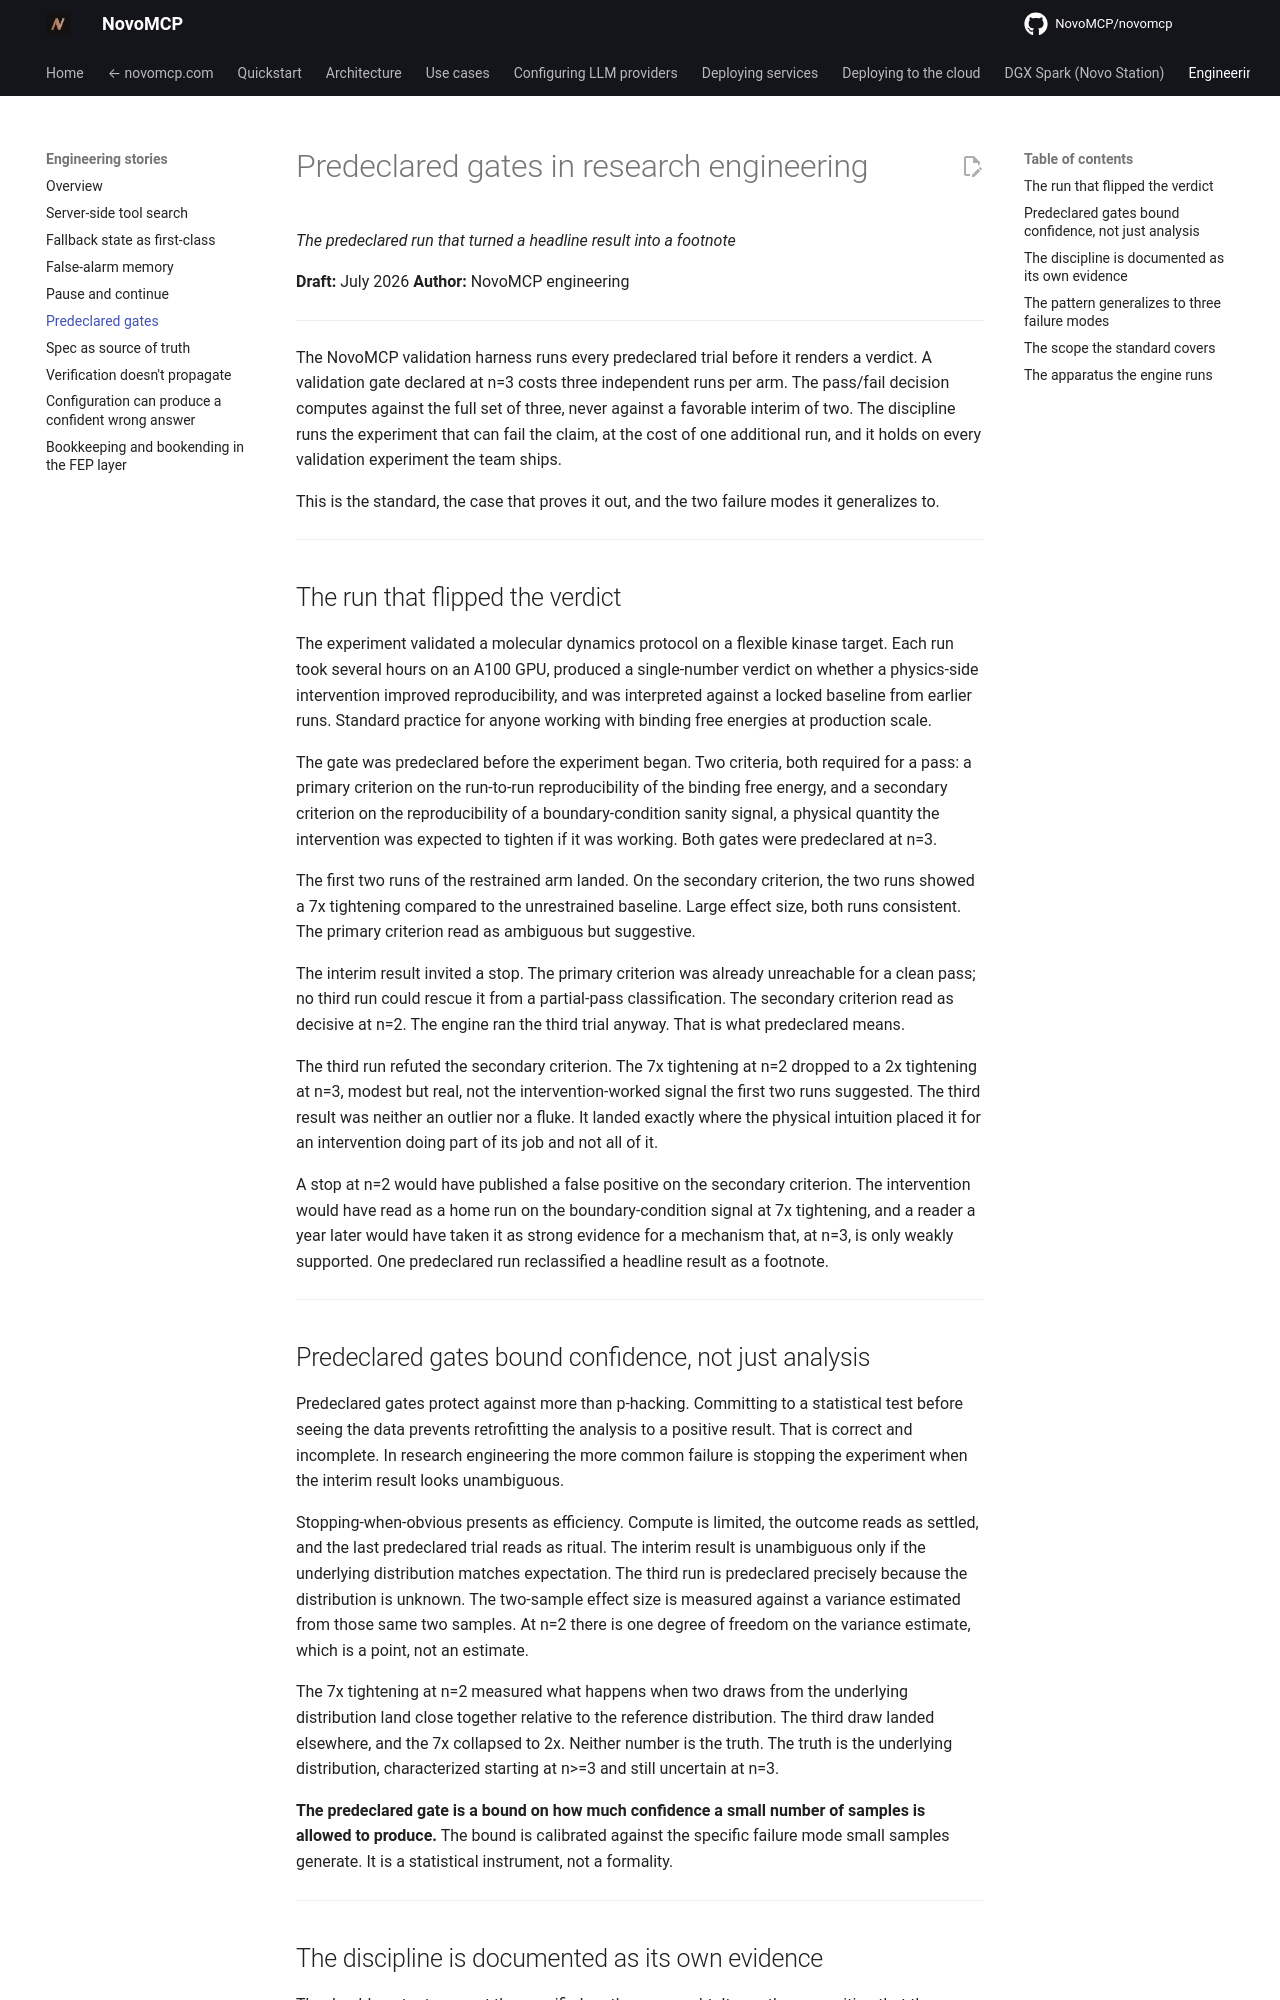

repository: NovoMCP/novomcp · page: engineering-stories/predeclared-gates/index.html · generator: mkdocs

# Predeclared gates in research engineering

*The predeclared run that turned a headline result into a footnote*

**Draft:** July 2026
**Author:** NovoMCP engineering

---

The NovoMCP validation harness runs every predeclared trial before it renders a verdict. A validation gate declared at n=3 costs three independent runs per arm. The pass/fail decision computes against the full set of three, never against a favorable interim of two. The discipline runs the experiment that can fail the claim, at the cost of one additional run, and it holds on every validation experiment the team ships.

This is the standard, the case that proves it out, and the two failure modes it generalizes to.

---

## The run that flipped the verdict

The experiment validated a molecular dynamics protocol on a flexible kinase target. Each run took several hours on an A100 GPU, produced a single-number verdict on whether a physics-side intervention improved reproducibility, and was interpreted against a locked baseline from earlier runs. Standard practice for anyone working with binding free energies at production scale.

The gate was predeclared before the experiment began. Two criteria, both required for a pass: a primary criterion on the run-to-run reproducibility of the binding free energy, and a secondary criterion on the reproducibility of a boundary-condition sanity signal, a physical quantity the intervention was expected to tighten if it was working. Both gates were predeclared at n=3.

The first two runs of the restrained arm landed. On the secondary criterion, the two runs showed a 7x tightening compared to the unrestrained baseline. Large effect size, both runs consistent. The primary criterion read as ambiguous but suggestive.

The interim result invited a stop. The primary criterion was already unreachable for a clean pass; no third run could rescue it from a partial-pass classification. The secondary criterion read as decisive at n=2. The engine ran the third trial anyway. That is what predeclared means.

The third run refuted the secondary criterion. The 7x tightening at n=2 dropped to a 2x tightening at n=3, modest but real, not the intervention-worked signal the first two runs suggested. The third result was neither an outlier nor a fluke. It landed exactly where the physical intuition placed it for an intervention doing part of its job and not all of it.

A stop at n=2 would have published a false positive on the secondary criterion. The intervention would have read as a home run on the boundary-condition signal at 7x tightening, and a reader a year later would have taken it as strong evidence for a mechanism that, at n=3, is only weakly supported. One predeclared run reclassified a headline result as a footnote.

---

## Predeclared gates bound confidence, not just analysis

Predeclared gates protect against more than p-hacking. Committing to a statistical test before seeing the data prevents retrofitting the analysis to a positive result. That is correct and incomplete. In research engineering the more common failure is stopping the experiment when the interim result looks unambiguous.

Stopping-when-obvious presents as efficiency. Compute is limited, the outcome reads as settled, and the last predeclared trial reads as ritual. The interim result is unambiguous only if the underlying distribution matches expectation. The third run is predeclared precisely because the distribution is unknown. The two-sample effect size is measured against a variance estimated from those same two samples. At n=2 there is one degree of freedom on the variance estimate, which is a point, not an estimate.

The 7x tightening at n=2 measured what happens when two draws from the underlying distribution land close together relative to the reference distribution. The third draw landed elsewhere, and the 7x collapsed to 2x. Neither number is the truth. The truth is the underlying distribution, characterized starting at n>=3 and still uncertain at n=3.

**The predeclared gate is a bound on how much confidence a small number of samples is allowed to produce.** The bound is calibrated against the specific failure mode small samples generate. It is a statistical instrument, not a formality.

---
